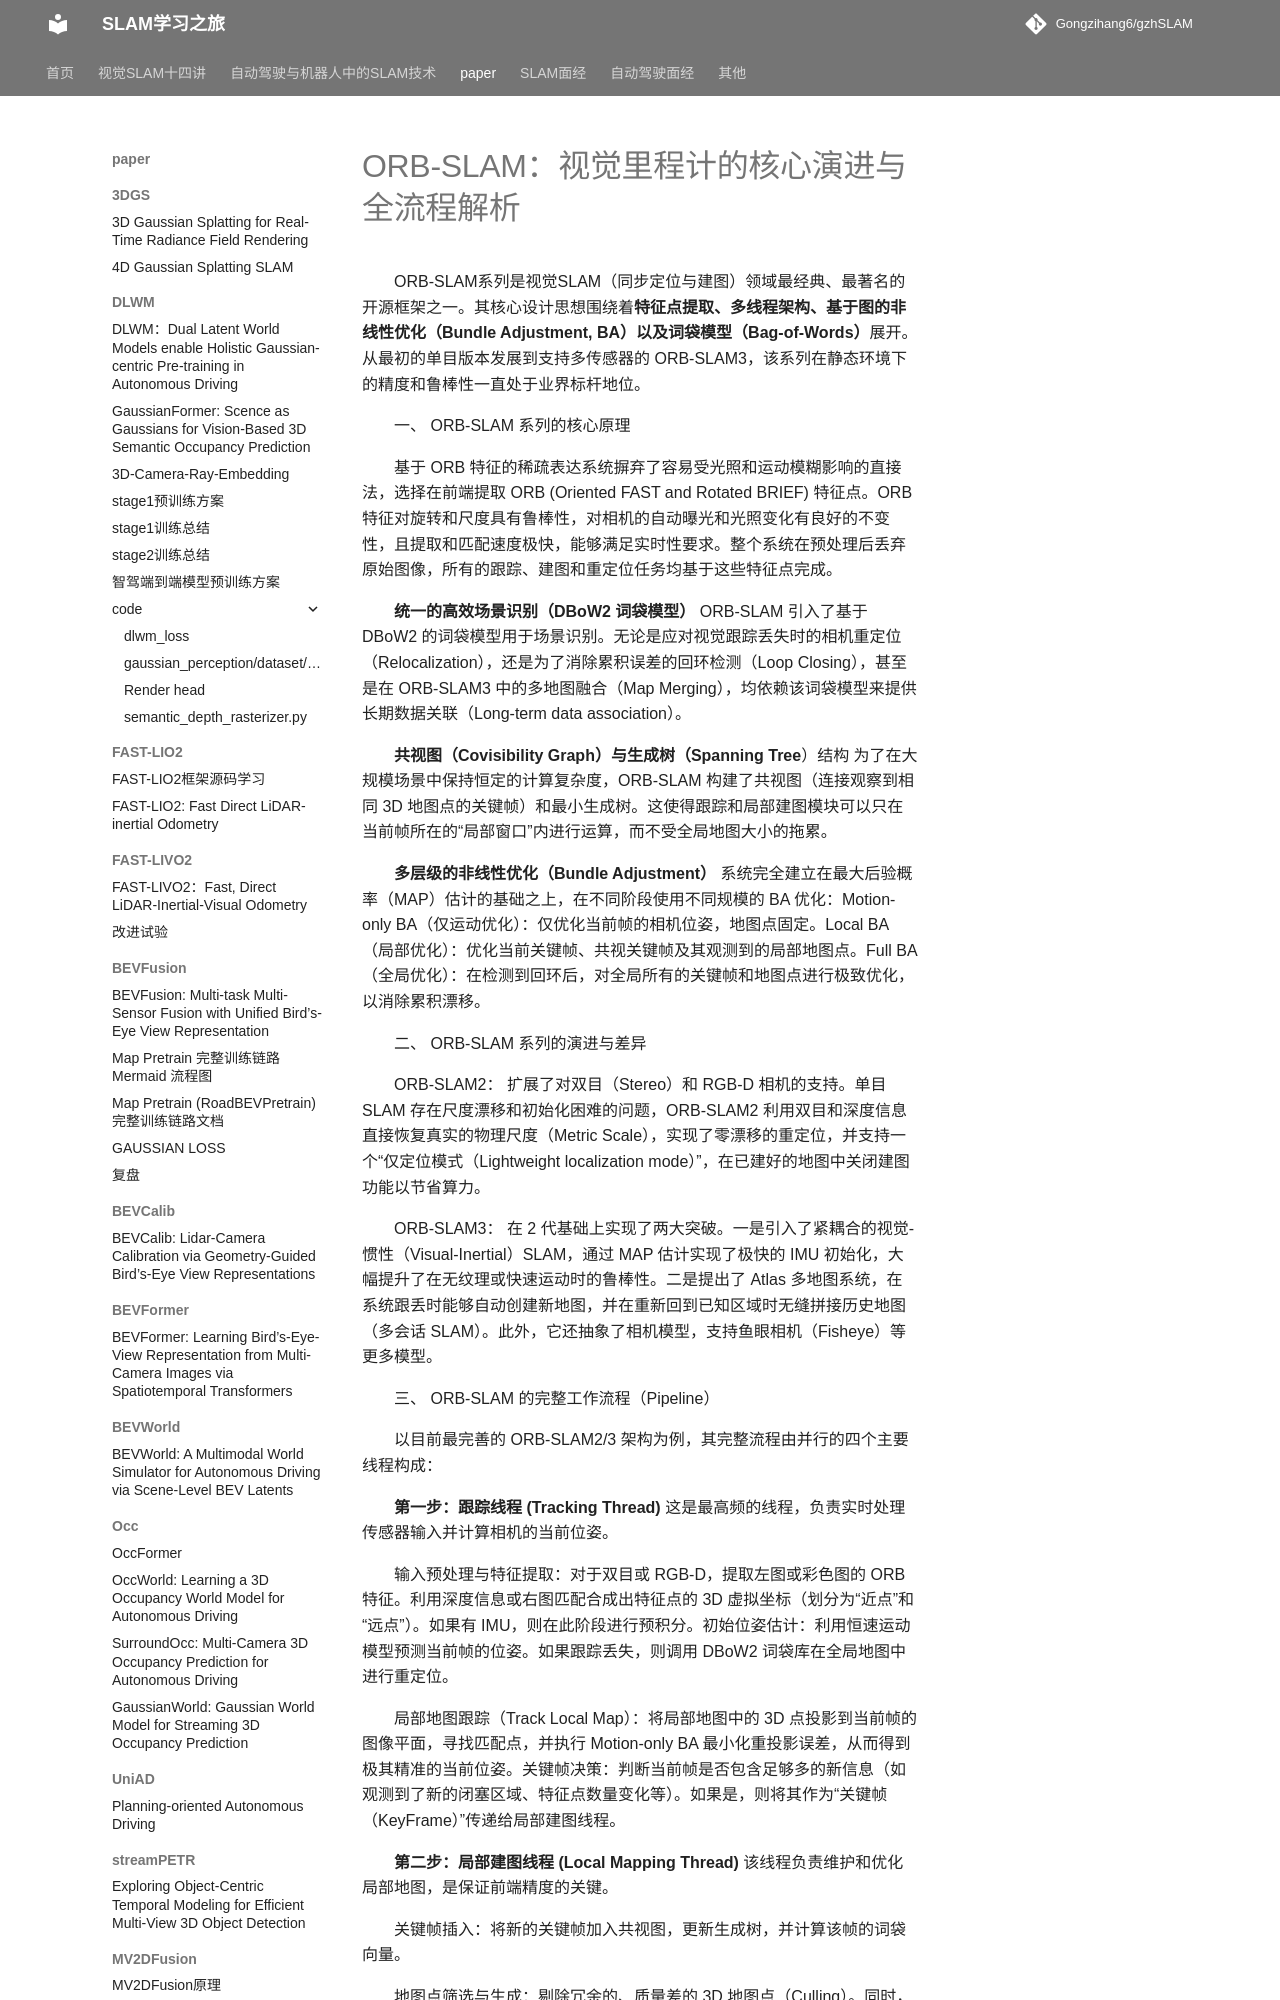

repository: Gongzihang6/gzhSLAM · page: paper/ORB-SLAM/ORB-SLAM/index.html · generator: mkdocs

# ORB-SLAM：视觉里程计的核心演进与全流程解析

ORB-SLAM系列是视觉SLAM（同步定位与建图）领域最经典、最著名的开源框架之一。其核心设计思想围绕着**特征点提取、多线程架构、基于图的非线性优化（Bundle Adjustment, BA）以及词袋模型（Bag-of-Words）**展开。从最初的单目版本发展到支持多传感器的 ORB-SLAM3，该系列在静态环境下的精度和鲁棒性一直处于业界标杆地位。

一、 ORB-SLAM 系列的核心原理

基于 ORB 特征的稀疏表达系统摒弃了容易受光照和运动模糊影响的直接法，选择在前端提取 ORB (Oriented FAST and Rotated BRIEF) 特征点。ORB 特征对旋转和尺度具有鲁棒性，对相机的自动曝光和光照变化有良好的不变性，且提取和匹配速度极快，能够满足实时性要求。整个系统在预处理后丢弃原始图像，所有的跟踪、建图和重定位任务均基于这些特征点完成。

**统一的高效场景识别（DBoW2 词袋模型）** ORB-SLAM 引入了基于 DBoW2 的词袋模型用于场景识别。无论是应对视觉跟踪丢失时的相机重定位（Relocalization），还是为了消除累积误差的回环检测（Loop Closing），甚至是在 ORB-SLAM3 中的多地图融合（Map Merging），均依赖该词袋模型来提供长期数据关联（Long-term data association）。

**共视图（Covisibility Graph）与生成树（Spanning Tree**）结构 为了在大规模场景中保持恒定的计算复杂度，ORB-SLAM 构建了共视图（连接观察到相同 3D 地图点的关键帧）和最小生成树。这使得跟踪和局部建图模块可以只在当前帧所在的“局部窗口”内进行运算，而不受全局地图大小的拖累。

**多层级的非线性优化（Bundle Adjustment）** 系统完全建立在最大后验概率（MAP）估计的基础之上，在不同阶段使用不同规模的 BA 优化：Motion-only BA（仅运动优化）：仅优化当前帧的相机位姿，地图点固定。Local BA（局部优化）：优化当前关键帧、共视关键帧及其观测到的局部地图点。Full BA（全局优化）：在检测到回环后，对全局所有的关键帧和地图点进行极致优化，以消除累积漂移。

二、 ORB-SLAM 系列的演进与差异

ORB-SLAM2： 扩展了对双目（Stereo）和 RGB-D 相机的支持。单目 SLAM 存在尺度漂移和初始化困难的问题，ORB-SLAM2 利用双目和深度信息直接恢复真实的物理尺度（Metric Scale），实现了零漂移的重定位，并支持一个“仅定位模式（Lightweight localization mode）”，在已建好的地图中关闭建图功能以节省算力。

ORB-SLAM3： 在 2 代基础上实现了两大突破。一是引入了紧耦合的视觉-惯性（Visual-Inertial）SLAM，通过 MAP 估计实现了极快的 IMU 初始化，大幅提升了在无纹理或快速运动时的鲁棒性。二是提出了 Atlas 多地图系统，在系统跟丢时能够自动创建新地图，并在重新回到已知区域时无缝拼接历史地图（多会话 SLAM）。此外，它还抽象了相机模型，支持鱼眼相机（Fisheye）等更多模型。

三、 ORB-SLAM 的完整工作流程（Pipeline）

以目前最完善的 ORB-SLAM2/3 架构为例，其完整流程由并行的四个主要线程构成：

**第一步：跟踪线程 (Tracking Thread)** 这是最高频的线程，负责实时处理传感器输入并计算相机的当前位姿。

输入预处理与特征提取：对于双目或 RGB-D，提取左图或彩色图的 ORB 特征。利用深度信息或右图匹配合成出特征点的 3D 虚拟坐标（划分为“近点”和“远点”）。如果有 IMU，则在此阶段进行预积分。初始位姿估计：利用恒速运动模型预测当前帧的位姿。如果跟踪丢失，则调用 DBoW2 词袋库在全局地图中进行重定位。

局部地图跟踪（Track Local Map）：将局部地图中的 3D 点投影到当前帧的图像平面，寻找匹配点，并执行 Motion-only BA 最小化重投影误差，从而得到极其精准的当前位姿。关键帧决策：判断当前帧是否包含足够多的新信息（如观测到了新的闭塞区域、特征点数量变化等）。如果是，则将其作为“关键帧（KeyFrame）”传递给局部建图线程。

**第二步：局部建图线程 (Local Mapping Thread)** 该线程负责维护和优化局部地图，是保证前端精度的关键。

关键帧插入：将新的关键帧加入共视图，更新生成树，并计算该帧的词袋向量。
